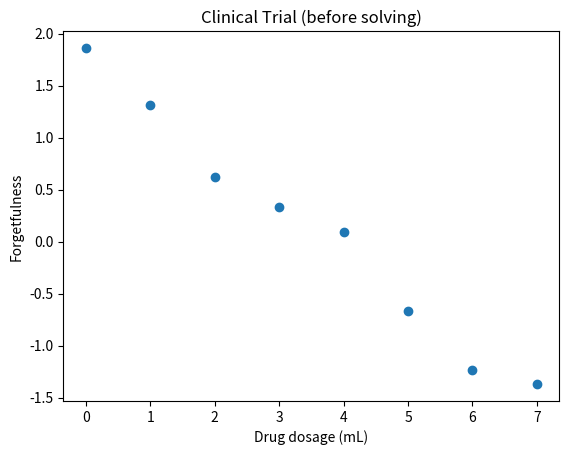
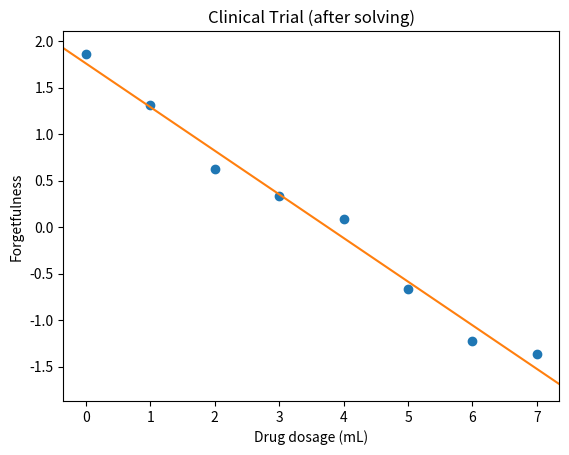

Here is the Python script that generated these plots, in order:
# [redacted]

# w= x+(Pseudoinverted)y


# In this example X is a non square matrix of features is used as
# an input of # drug dosages being used together with the level
# of memory recovery  for alzheimer patients.

# x1 = [0, 1, 2, 3, 4, 5, 6, 7.] E.g.: Dosage of drug for treating Alzheimer's disease
# y = [1.86, 1.31, .62, .33, .09, -.67, -1.23, -1.37]  E.g.: Patient's memory recovery

# Goal is to get a prediction of sucess given a determined dosage.


import numpy as np
import matplotlib.pyplot as plt


print("-Defining Matrix x1")
x1 = np.array([[0, 1, 2, 3, 4, 5, 6, 7.]])
print(x1)
print("")

print("-Defining Matrix y")
y = np.array([[1.86, 1.31, .62, .33, .09, -.67, -1.23, -1.37]])
print(y)
print("")

print("Setting plot before solving for the unknowns \n" +
      "(close plot window to continue)")
title = 'Clinical Trial (before solving)'
xlabel = 'Drug dosage (mL)'
ylabel = 'Forgetfulness'
fig, ax = plt.subplots()
plt.title(title)
plt.xlabel(xlabel)
plt.ylabel(ylabel)
_ = ax.scatter(x1, y)
# plt.show()
print("")

# Although it appears there is only one predictor ( x1 ),
# our model requires a second one (let's call it  x0 )
# in order to allow for a  y -intercept. Without this second
# variable, the line we fit to the plot would need to pass through the origin (0, 0). The  y -intercept is constant across all the points so we can set it equal to 1 across the board:

print("Creating constant y=1 intercept")
x0 = np.ones(8)
print(x0)
print("")

print("Concatenating x0 and x1")
X = np.concatenate((np.matrix(x0).T, np.matrix(x1).T), axis=1)
print(X)
print("")

print("Solving for w")
w = np.dot(np.linalg.pinv(X), y.T)
print(w)
print("")

print("Isolating values from w")
print("")
print("The first weight corresponds to the  y -intercept of \n" +
      "the line, which is typically denoted as  b :")
b = np.asarray(w).reshape(-1)[0]
print(b)
print("")
print("")

print("While the second weight corresponds to the slope of \n" +
      "the line, which is typically denoted as  m :")
m = np.asarray(w).reshape(-1)[1]
print(m)


print("Setting final plot(solved)")
fig, ax = plt.subplots()
new_title = 'Clinical Trial (after solving)'
plt.title(new_title)
plt.xlabel(xlabel)
plt.ylabel(ylabel)

ax.scatter(x1, y)

x_min, x_max = ax.get_xlim()
y_at_xmin = m*x_min + b
y_at_xmax = m*x_max + b

ax.set_xlim([x_min, x_max])
_ = ax.plot([x_min, x_max], [y_at_xmin, y_at_xmax], c='C01')

plt.show()
